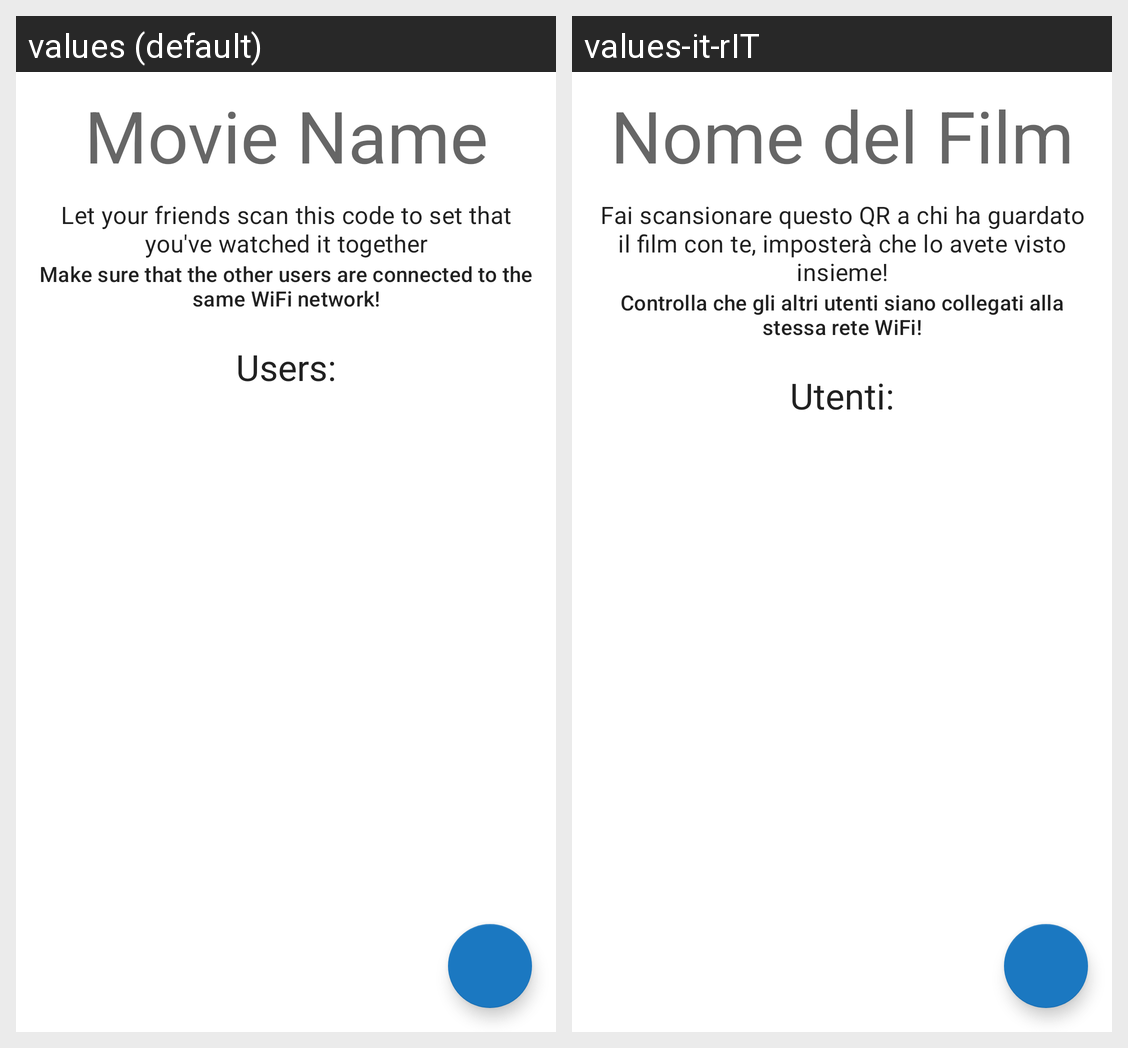

The same Android screen rendered under two of its app's locales, left to right. List the strings drawn on it with the default value and each locale's translation.
Android screen res/layout/fragment_setseen_master.xml rendered under 2 locales, left to right: values (default), values-it-rIT. Device: Nexus 5 (rendered at 1080×1920; each locale shown at half size, 540×960, under a caption strip naming it); theme Theme.ToWatch.
Strings drawn on this screen, with the default value and each locale's value (text and hints the layout hard-codes, and strings that could not be matched under every locale, appear in the picture but are not listed):

movie_name
  values: Movie Name
  values-it-rIT: Nome del Film

qr_info
  values: Let your friends scan this code to set that you've watched it together
  values-it-rIT: Fai scansionare questo QR a chi ha guardato il film con te, imposterà che lo avete visto insieme!

qr_info_network
  values: Make sure that the other users are connected to the same WiFi network!
  values-it-rIT: Controlla che gli altri utenti siano collegati alla stessa rete WiFi!

users_label
  values: Users:
  values-it-rIT: Utenti:
